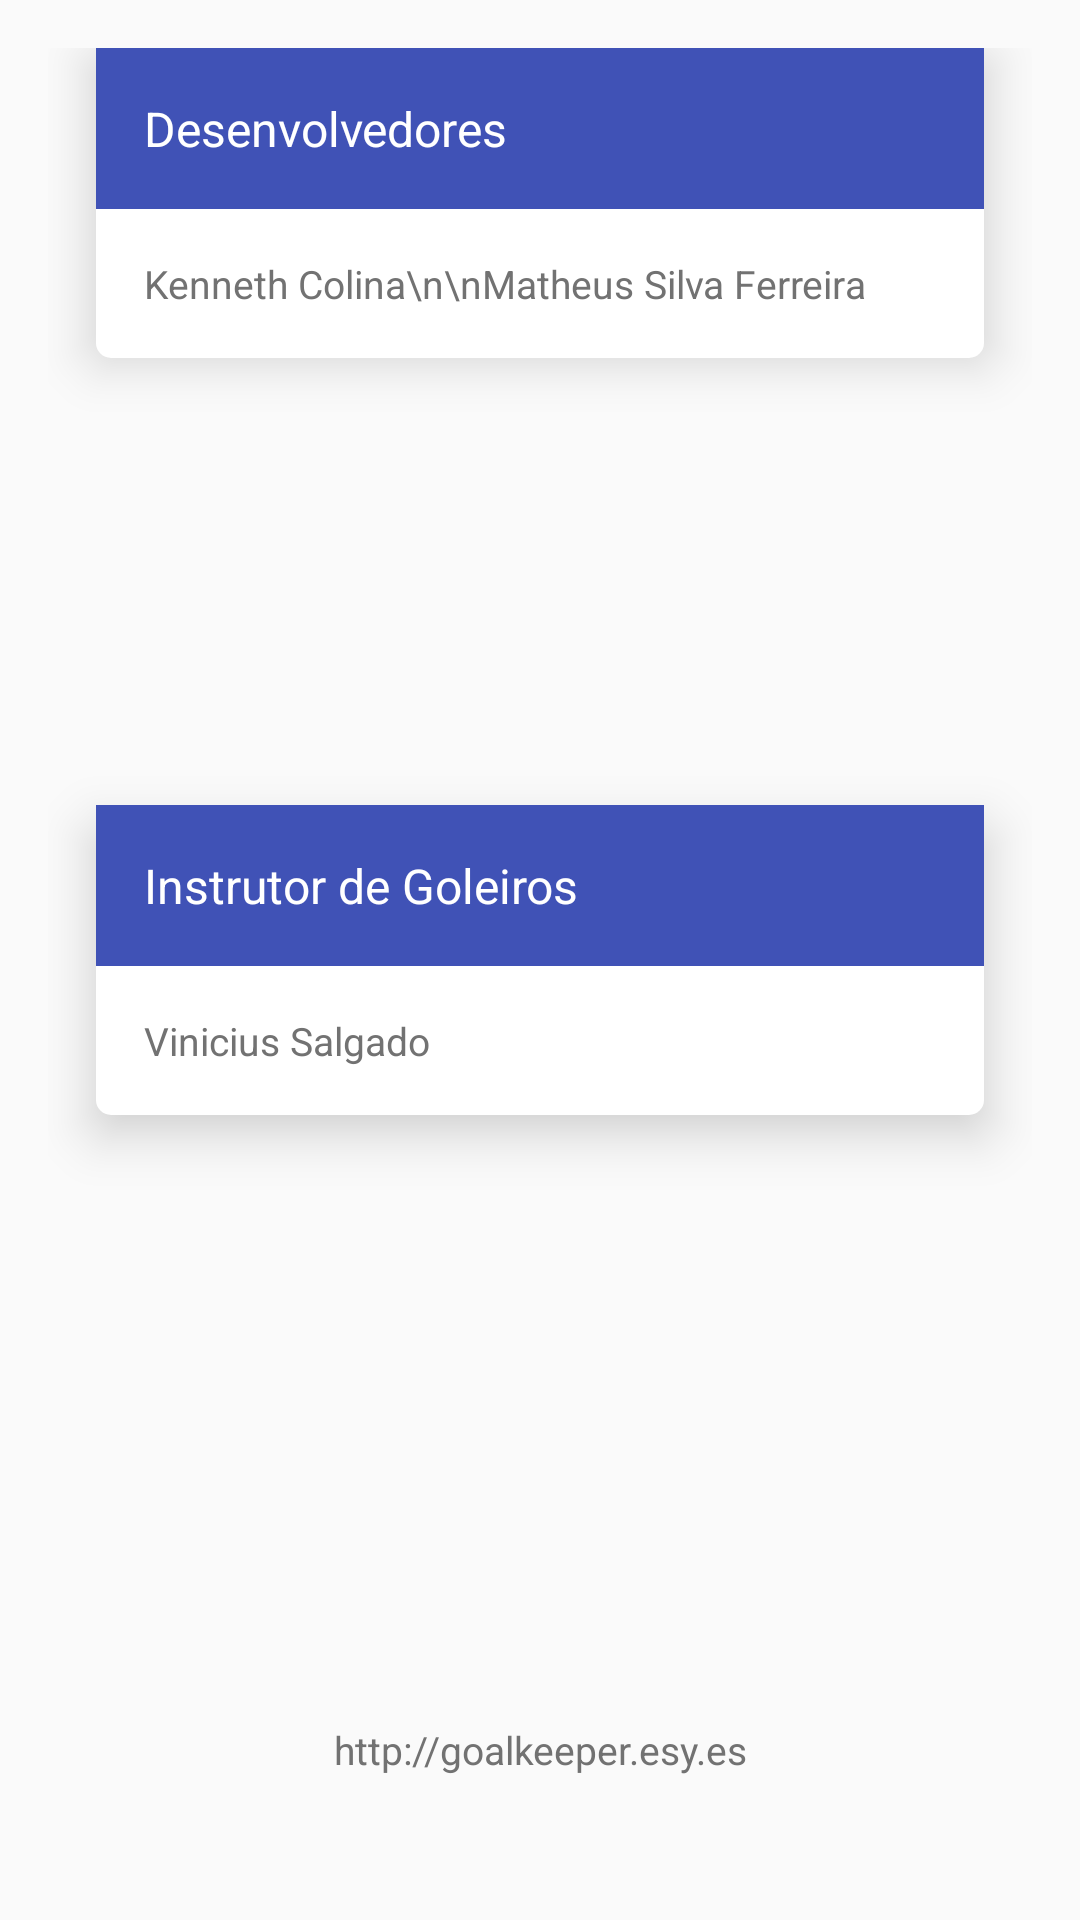

Produce the Android XML layout that renders to this screen, including the resource entries it uses.
<!-- AndroidManifest.xml: application theme AppTheme -->
<!-- res/layout/infos.xml -->
<?xml version="1.0" encoding="utf-8"?>
<FrameLayout xmlns:android="http://schemas.android.com/apk/res/android"
    xmlns:app="http://schemas.android.com/apk/res-auto"
    xmlns:tools="http://schemas.android.com/tools"
    android:layout_width="match_parent"
    android:layout_height="match_parent"
    android:layout_marginTop="@dimen/activity_vertical_margin"
    android:paddingBottom="@dimen/activity_vertical_margin"
    android:paddingLeft="@dimen/activity_horizontal_margin"
    android:paddingRight="@dimen/activity_horizontal_margin"
    android:paddingTop="@dimen/activity_vertical_margin"
    app:layout_behavior="@string/appbar_scrolling_view_behavior"
    tools:context=".view.MainActivity">

    <LinearLayout
        android:layout_width="match_parent"
        android:orientation="vertical"
        android:layout_marginLeft="@dimen/activity_vertical_margin"
        android:layout_marginRight="@dimen/activity_vertical_margin"
        android:layout_marginBottom="@dimen/activity_vertical_margin"
        android:layout_height="wrap_content"
        android:elevation="@dimen/elevation_goalkeeper"
        android:background="@drawable/myrect"
        android:layout_gravity="top">
        <LinearLayout
            android:layout_width="match_parent"
            android:layout_height="wrap_content"
            android:background="@color/colorPrimary">
            <TextView
                android:layout_width="match_parent"
                android:layout_height="wrap_content"
                android:text="Desenvolvedores"
                android:padding="@dimen/activity_vertical_margin"
                android:textSize="@dimen/font_primary"
                android:textColor="@color/white"/>
        </LinearLayout>
        <TextView
            android:layout_width="match_parent"
            android:layout_height="wrap_content"
            android:padding="@dimen/activity_vertical_margin"
            android:textSize="@dimen/font_secondary"
            android:textColor="@color/textColorSecondary"
            android:layout_alignBottom="@+id/relative_inicar"
            android:text="Kenneth Colina\n\nMatheus Silva Ferreira" />
    </LinearLayout>

    <LinearLayout
        android:layout_width="match_parent"
        android:orientation="vertical"
        android:layout_marginTop="@dimen/activity_vertical_margin"
        android:layout_marginLeft="@dimen/activity_vertical_margin"
        android:layout_marginRight="@dimen/activity_vertical_margin"
        android:layout_marginBottom="@dimen/activity_vertical_margin"
        android:layout_height="wrap_content"
        android:elevation="@dimen/elevation_goalkeeper"
        android:background="@drawable/myrect"
        android:layout_gravity="center">
        <LinearLayout
            android:layout_width="match_parent"
            android:id="@+id/relative_inicar"
            android:layout_height="wrap_content"
            android:background="@color/colorPrimary">
            <TextView
                android:layout_width="match_parent"
                android:layout_height="wrap_content"
                android:text="Instrutor de Goleiros"
                android:padding="@dimen/activity_vertical_margin"
                android:textSize="@dimen/font_primary"
                android:textColor="@color/white"/>
        </LinearLayout>
        <TextView
            android:id="@+id/txt"
            android:layout_width="match_parent"
            android:layout_height="wrap_content"
            android:padding="@dimen/activity_vertical_margin"
            android:layout_alignBottom="@+id/relative_inicar"
            android:text="Vinicius Salgado"
            android:textSize="@dimen/font_secondary"
            android:textColor="@color/textColorSecondary"/>
    </LinearLayout>


    <LinearLayout
        android:layout_width="match_parent"
        android:orientation="vertical"
        android:layout_marginLeft="@dimen/activity_vertical_margin"
        android:layout_marginRight="@dimen/activity_vertical_margin"
        android:layout_marginBottom="@dimen/activity_vertical_margin"
        android:layout_height="wrap_content"
        android:layout_gravity="bottom">
        <LinearLayout
            android:layout_width="match_parent"
            android:layout_height="wrap_content">
            <TextView
                android:layout_width="match_parent"
                android:textAlignment="center"
                android:layout_height="wrap_content"
                android:text="http://goalkeeper.esy.es"
                android:padding="@dimen/activity_vertical_margin"
                android:textSize="13sp"
                android:textColor="@color/textColorSecondary"
               />
        </LinearLayout>
    </LinearLayout>

</FrameLayout>
<!-- resources referenced by this layout -->
<resources>
  <color name="colorPrimary">#4052b6</color>
  <color name="textColorSecondary">#727272</color>
  <color name="white">#FFFFFF</color>
  <dimen name="activity_horizontal_margin">16dp</dimen>
  <dimen name="activity_vertical_margin">16dp</dimen>
  <dimen name="elevation_goalkeeper">10dp</dimen>
  <dimen name="font_primary">16sp</dimen>
  <dimen name="font_secondary">13sp</dimen>
  <!-- drawable myrect (drawable) -->
  <shape xmlns:android="http://schemas.android.com/apk/res/android"
      android:shape="rectangle">
      <solid android:color="@color/white" />
      <corners android:radius="@dimen/radius" />
  </shape>
  <style name="AppTheme" parent="Theme.AppCompat.Light.DarkActionBar">
          
          <item name="colorPrimaryDark">@color/colorPrimaryDark</item>
          <item name="colorPrimary">@color/colorPrimary</item>
          <item name="colorAccent">@color/colorAccent</item>
          <item name="android:textColorPrimary">@color/textColorPrimary</item>
          <item name="android:textColorSecondary">@color/textColorSecondary</item>
      </style>
  <dimen name="radius">5dp</dimen>
  <color name="colorPrimaryDark">#1A237E</color>
  <color name="colorAccent">#00BCD4</color>
  <color name="textColorPrimary">#212121</color>
</resources>
